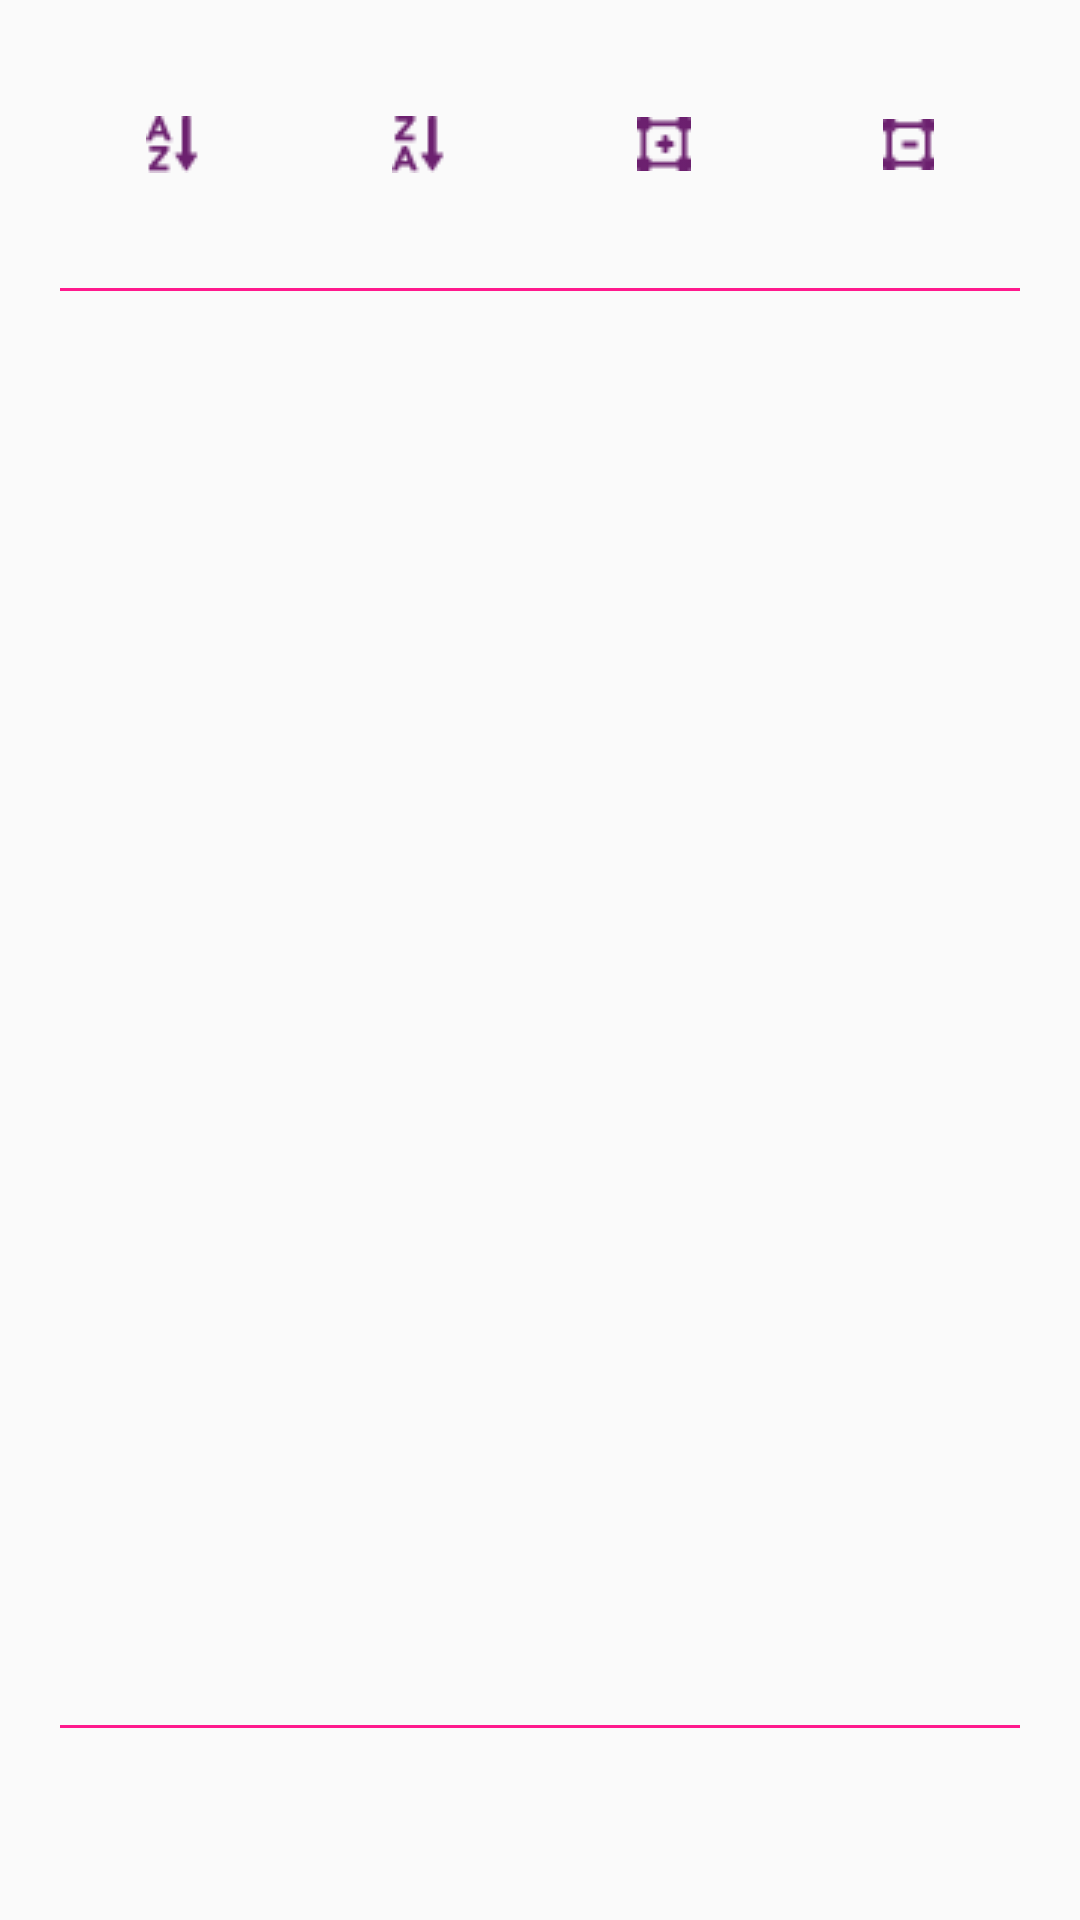

Layout XML and referenced resources for this Android screen:
<!-- AndroidManifest.xml: application theme AppTheme -->
<!-- res/layout/show_country_layout.xml -->
<?xml version="1.0" encoding="utf-8"?>
<layout xmlns:android="http://schemas.android.com/apk/res/android"
    xmlns:app="http://schemas.android.com/apk/res-auto"
    xmlns:tools="http://schemas.android.com/tools">

    <data>
        <variable
            name="data" type="com.example.myapplication.data.ShowCountryData" />
    </data>

    <androidx.constraintlayout.widget.ConstraintLayout
        android:layout_marginRight="20dp"
        android:layout_marginLeft="20dp"
        android:layout_width="match_parent"
        android:layout_height="match_parent">

        <ImageView
            android:id="@+id/icon_order_by_asc"
            android:layout_width="wrap_content"
            android:layout_height="wrap_content"
            app:layout_constraintTop_toTopOf="parent"
            android:src="@drawable/ic_asc_state"
            app:layout_constraintBottom_toBottomOf="@id/guideline"
            app:layout_constraintLeft_toLeftOf="parent"
            android:padding="15dp"
            app:layout_constraintRight_toLeftOf="@id/icon_order_by_desc"/>

        <ImageView
            android:padding="15dp"
            android:id="@+id/icon_order_by_desc"
            android:layout_width="wrap_content"
            android:layout_height="wrap_content"
            app:layout_constraintTop_toTopOf="parent"
            android:src="@drawable/desc_inactive"
            app:layout_constraintLeft_toRightOf="@id/icon_order_by_asc"
            app:layout_constraintRight_toLeftOf="@id/icon_order_by_area_big"
            app:layout_constraintBottom_toBottomOf="@id/guideline"/>

        <ImageView
            android:padding="15dp"
            android:id="@+id/icon_order_by_area_big"
            android:layout_width="wrap_content"
            android:layout_height="wrap_content"
            app:layout_constraintTop_toTopOf="parent"
            android:src="@drawable/area_big_inactive"
            app:layout_constraintLeft_toRightOf="@id/icon_order_by_desc"
            app:layout_constraintRight_toLeftOf="@id/icon_order_by_area_little"
            app:layout_constraintBottom_toBottomOf="@id/guideline"/>

        <ImageView
            android:padding="15dp"
            android:id="@+id/icon_order_by_area_little"
            android:layout_width="wrap_content"
            android:layout_height="wrap_content"
            app:layout_constraintTop_toTopOf="parent"
            android:src="@drawable/area_little_inactive"
            app:layout_constraintLeft_toRightOf="@id/icon_order_by_area_big"
            app:layout_constraintRight_toRightOf="parent"

            app:layout_constraintBottom_toBottomOf="@id/guideline"/>

        <androidx.constraintlayout.widget.Guideline
            android:id="@+id/guideline"
            android:layout_width="wrap_content"
            android:layout_height="wrap_content"
            android:orientation="horizontal"
            app:layout_constraintGuide_percent="0.15" />

        <View
            android:layout_marginRight="20dp"
            android:layout_marginLeft="20dp"
            android:padding="10dp"
            android:id="@+id/line_top"
            android:layout_width="0dp"
            android:layout_height="1dp"
            android:background="@color/colorAccent"
            app:layout_constraintRight_toRightOf="parent"
            app:layout_constraintLeft_toLeftOf="parent"
            app:layout_constraintTop_toBottomOf="@id/guideline"/>

        <androidx.recyclerview.widget.RecyclerView
            android:id="@+id/show_country_list"
            android:layout_width="match_parent"
            android:layout_height="0dp"
            android:layout_marginRight="20dp"
            android:layout_marginLeft="20dp"
            app:layout_constraintTop_toBottomOf="@id/line_top"
            app:layout_constraintBottom_toTopOf="@id/line_bottom"
            app:layout_constraintRight_toRightOf="parent"
            app:layout_constraintLeft_toLeftOf="parent"
            tools:itemCount="3"
            tools:listitem="@layout/country_item_layout"
            android:maxHeight="150dp"
            />

        <View
            android:padding="10dp"
            android:layout_marginRight="20dp"
            android:layout_marginLeft="20dp"
            android:id="@+id/line_bottom"
            android:layout_width="0dp"
            android:layout_height="1dp"
            android:background="@color/colorAccent"
            app:layout_constraintRight_toRightOf="parent"
            app:layout_constraintLeft_toLeftOf="parent"
            app:layout_constraintBottom_toBottomOf="@id/guideline2"/>

        <androidx.constraintlayout.widget.Guideline
            android:id="@+id/guideline2"
            android:layout_width="wrap_content"
            android:layout_height="wrap_content"
            android:orientation="horizontal"
            app:layout_constraintGuide_percent="0.90" />




    </androidx.constraintlayout.widget.ConstraintLayout>
</layout>
<!-- res/layout/country_item_layout.xml (included above) -->
<?xml version="1.0" encoding="utf-8"?>
<androidx.constraintlayout.widget.ConstraintLayout xmlns:android="http://schemas.android.com/apk/res/android"
    xmlns:app="http://schemas.android.com/apk/res-auto"
    xmlns:tools="http://schemas.android.com/tools"
    android:orientation="vertical"
    android:layout_width="match_parent"
    android:layout_height="wrap_content"
    android:id="@+id/country_item_constraint"
    android:layout_marginBottom="5dp"
    android:layout_marginTop="5dp">

    <TextView
        tools:text= "France"
        app:layout_constraintTop_toTopOf="parent"
        app:layout_constraintRight_toRightOf="parent"
        app:layout_constraintLeft_toRightOf="@id/view_center"
        android:id="@+id/country_item_name"
        android:layout_width="0dp"
        android:layout_height="wrap_content"
        android:textSize="16sp"
        android:textColor="@color/colorSlateGrey"
        android:maxLines="5"
        android:gravity="center"
        />

    <View
        android:id="@+id/view_center"
        app:layout_constraintTop_toTopOf="parent"
        app:layout_constraintBottom_toBottomOf="parent"
        app:layout_constraintRight_toRightOf="parent"
        app:layout_constraintLeft_toLeftOf="parent"
        android:layout_width="1dp"
        android:layout_height="0dp"
        android:background="@color/colorOxfordBubles"
        />

    <TextView
        tools:text= "France"
        app:layout_constraintTop_toTopOf="parent"
        app:layout_constraintLeft_toLeftOf="parent"
        app:layout_constraintRight_toLeftOf="@id/view_center"
        android:id="@+id/country_item_name_native"
        android:layout_width="0dp"
        android:layout_height="wrap_content"
        android:textSize="16sp"
        android:textColor="@color/colorSlateGrey"
        android:gravity="center"
        android:maxLines="5"
        />

</androidx.constraintlayout.widget.ConstraintLayout>
<!-- resources referenced by this layout -->
<resources>
  <color name="colorAccent">#ff198d</color>
  <color name="colorOxfordBubles">#ffe5f2</color>
  <color name="colorSlateGrey">#ff6c809b</color>
  <!-- drawable area_big_inactive: png bitmap (drawable, 581 bytes) -->
  <!-- drawable area_little_inactive: png bitmap (drawable, 485 bytes) -->
  <!-- drawable desc_inactive: png bitmap (drawable, 591 bytes) -->
  <!-- drawable ic_asc_state (drawable) -->
  <?xml version="1.0" encoding="utf-8"?>
  <selector xmlns:android="http://schemas.android.com/apk/res/android">
      <item android:drawable="@drawable/asc_active" android:state_active="true" android:state_activated="true" android:state_selected="true" />
      <item android:drawable="@drawable/asc_inactive" android:state_active="false" android:state_activated="false"/>
  </selector>
  <style name="AppTheme" parent="Theme.AppCompat.DayNight.NoActionBar">
          
          <item name="colorPrimary">@color/colorPrimary</item>
          <item name="colorPrimaryDark">@color/colorPrimaryDark</item>
          <item name="colorAccent">@color/colorOxfordBlue</item>
      </style>
  <!-- drawable asc_active: png bitmap (drawable, 573 bytes) -->
  <!-- drawable asc_inactive: png bitmap (drawable, 579 bytes) -->
  <color name="colorPrimary">#590059</color>
  <color name="colorPrimaryDark">#590059</color>
  <color name="colorOxfordBlue">#590059</color>
</resources>
